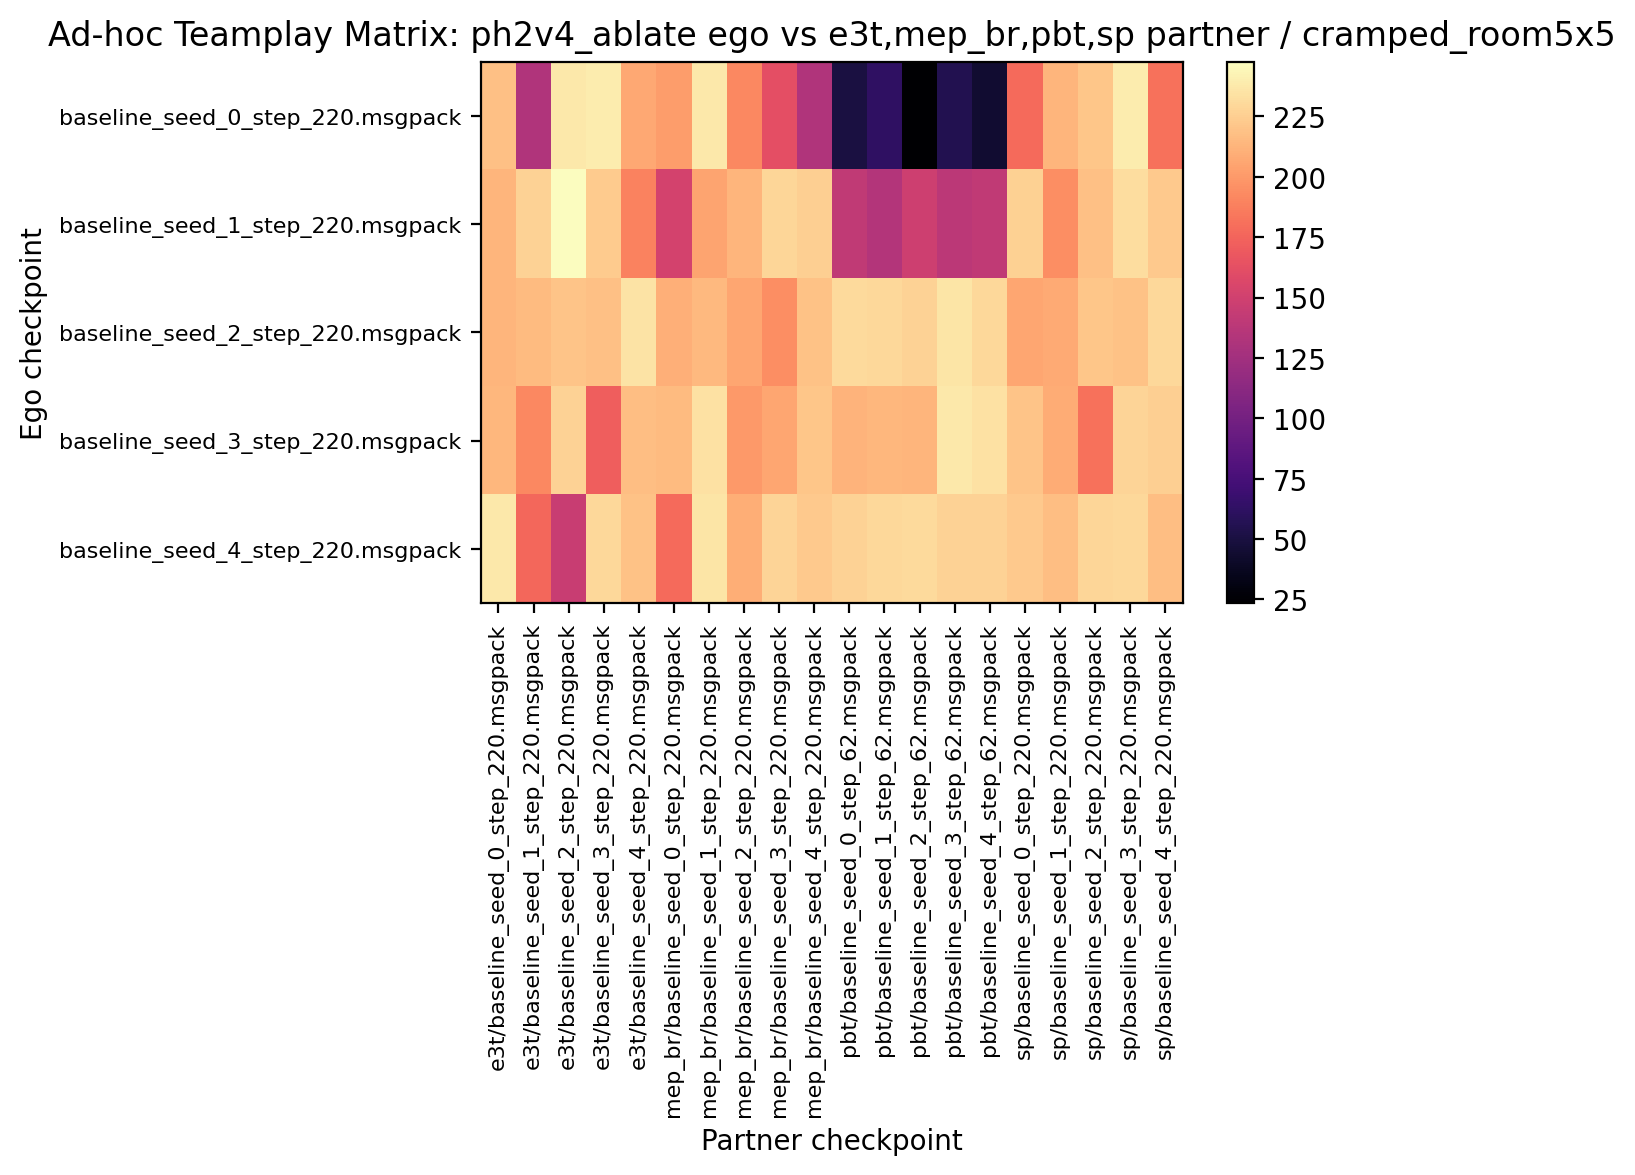

Data behind this chart, as committed beside it:
218.437500, 132.343750, 237.968750, 238.906250, 206.875000, 201.562500, 237.343750, 192.500000, 162.187500, 132.187500, 50.156250, 62.500000, 23.593750, 55.156250, 44.375000, 178.125000, 212.812500, 220.625000, 239.375000, 181.406250
213.1, 227.3, 247.7, 223.6, 189.8, 151.6, 205.3, 213.3, 228.9, 225.6, 141.6, 134.1, 148.3, 138.9, 141.4, 225.9, 194.5, 218.3, 232.3, 222.3
213.1, 215.6, 219.8, 218.1, 235.2, 210.2, 215, 205.9, 194.4, 219.1, 230.2, 229.8, 227.5, 235.5, 229.7, 206.4, 207.8, 220.6, 219.5, 229.4
213.6, 192, 226.7, 172.2, 217.5, 215.9, 233.9, 200.3, 205.9, 220.9, 212, 214.1, 212.7, 238, 234.2, 220.3, 208.6, 181.7, 227.7, 225.2
237.3, 175.9, 145.5, 230, 219.4, 177.7, 235.6, 210, 228, 223.1, 227, 230, 230.6, 226.7, 226.7, 222.8, 217.8, 228.6, 229.7, 217.7
